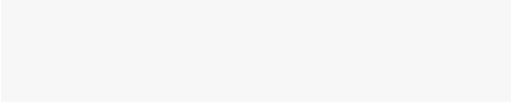
t = 0.00 s
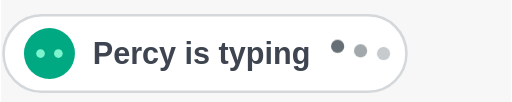
t = 0.30 s
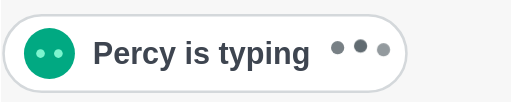
t = 0.48 s
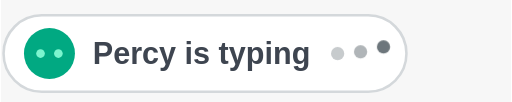
t = 0.75 s
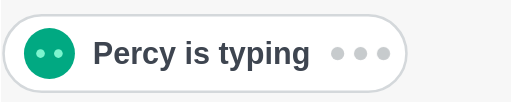
t = 1.02 s
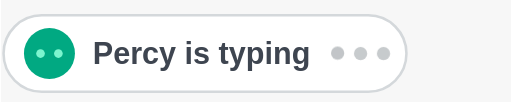
t = 1.26 s

The animated SVG that drew these frames (rendered in a browser with its animation timeline set to each time). Animation: 3 CSS @keyframes rules; one cycle of 1.50 s, repeats indefinitely.

<svg xmlns='http://www.w3.org/2000/svg' viewBox='0 0 200 40' width='200' height='40'><rect x='0' y='0' width='200' height='40' fill='#f7f7f7'/><style>.d{transform-box:fill-box;transform-origin:center;animation:db 1.2s ease-in-out infinite}@keyframes db{0%,60%,100%{transform:translateY(0);opacity:.35}30%{transform:translateY(-3px);opacity:1}}.tin{transform-box:fill-box;transform-origin:0% 100%;animation:tin .3s cubic-bezier(.2,.7,.2,1) both}@keyframes tin{from{opacity:0;transform:translateY(8px) scale(.92)}to{opacity:1;transform:none}}.tout{transform-box:fill-box;transform-origin:0% 100%;animation:tout .25s ease-in both}@keyframes tout{from{opacity:1;transform:none}to{opacity:0;transform:translateY(6px) scale(.94)}}@media(prefers-reduced-motion:reduce){.d,.tin,.tout{animation:none}}</style><g class='tin'><rect x='1' y='6' width='158' height='30' rx='15' fill='#ffffff' stroke='#d4d8db'/><circle cx='19' cy='21' r='10' fill='#01a982'/><circle cx='15.5' cy='21' r='1.7' fill='#7cf5cf'/><circle cx='22.5' cy='21' r='1.7' fill='#7cf5cf'/><text x='36' y='25' font-family='Liberation Sans, Arial, Helvetica, sans-serif' font-size='12' font-weight='600' fill='#3e4550'>Percy is typing</text><circle class='d' style='animation-delay:0.00s' cx='132' cy='21' r='2.6' fill='#606a70'/><circle class='d' style='animation-delay:0.15s' cx='141' cy='21' r='2.6' fill='#606a70'/><circle class='d' style='animation-delay:0.30s' cx='150' cy='21' r='2.6' fill='#606a70'/></g></svg>
